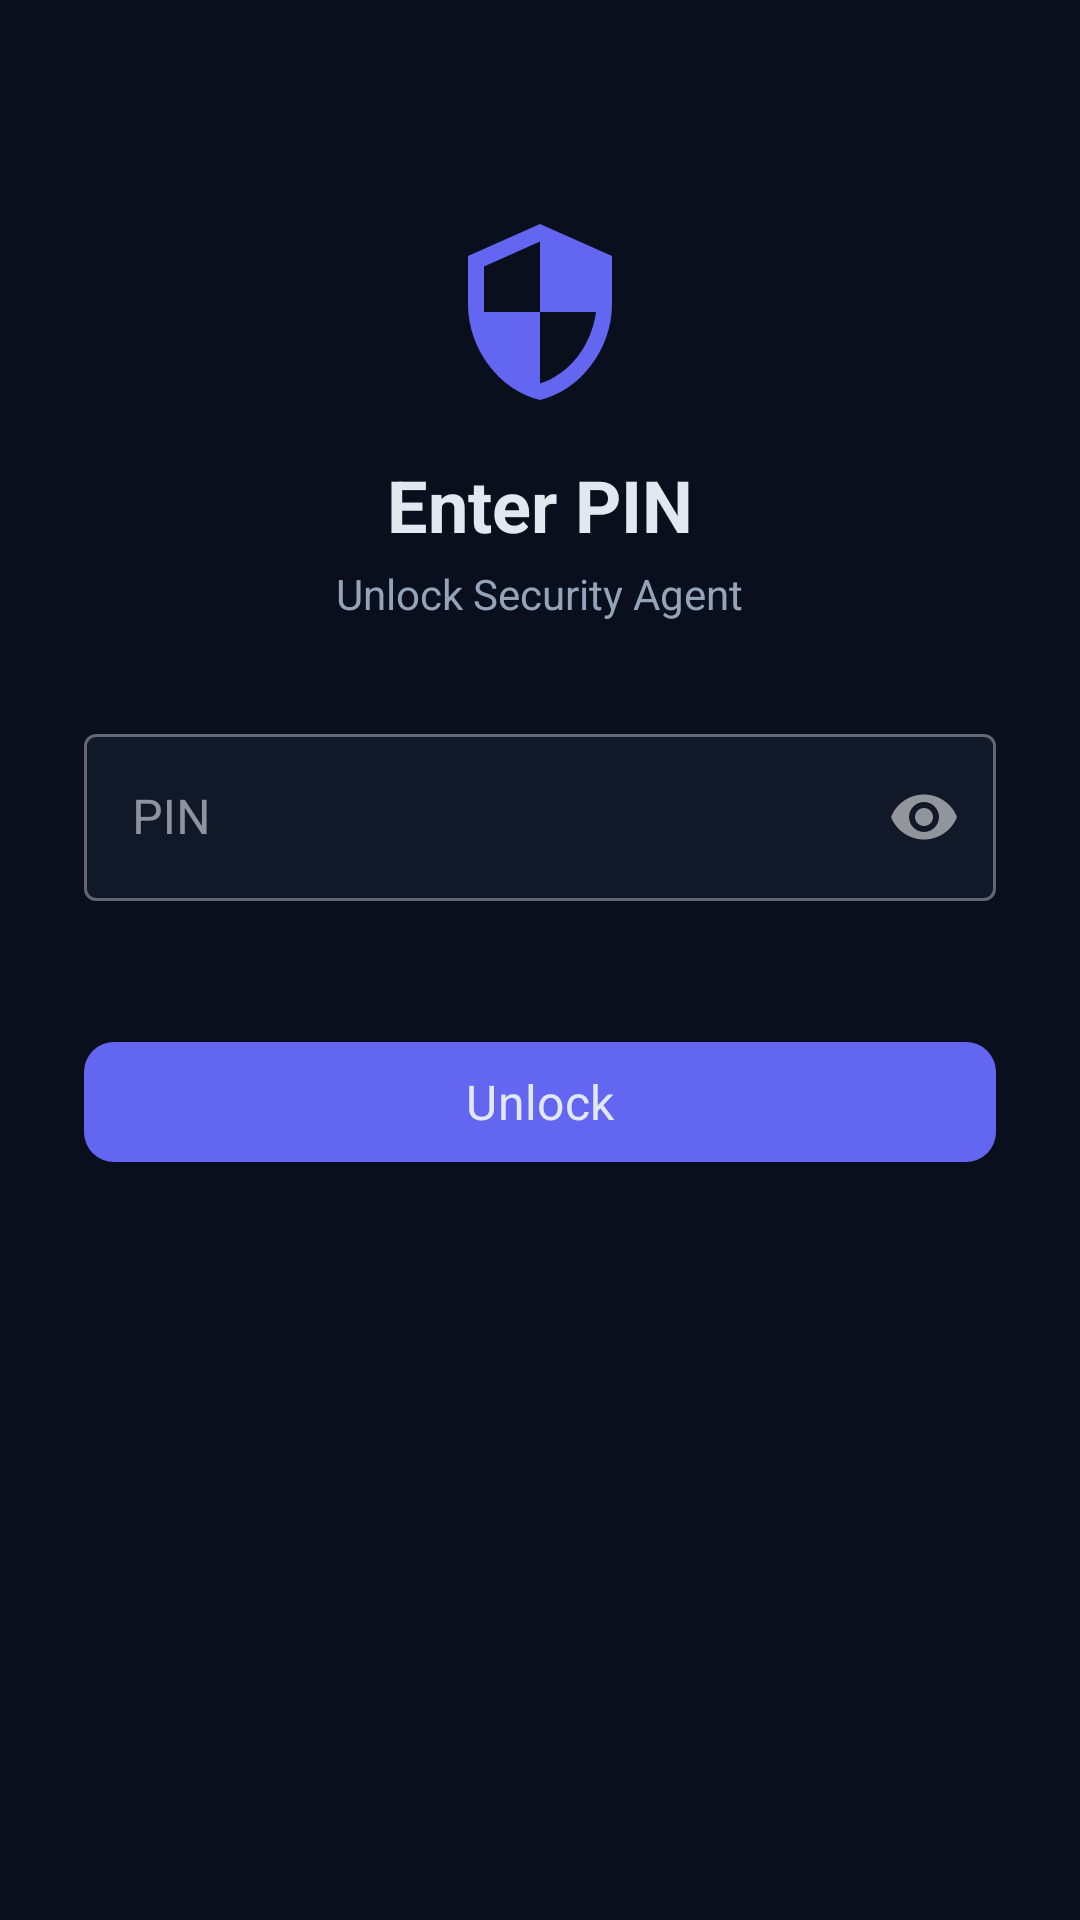

Android layout source for this screen:
<!-- AndroidManifest.xml: application theme Theme.SOCAgent -->
<!-- res/layout/activity_pin.xml -->
<?xml version="1.0" encoding="utf-8"?>
<LinearLayout xmlns:android="http://schemas.android.com/apk/res/android"
    xmlns:app="http://schemas.android.com/apk/res-auto"
    android:layout_width="match_parent"
    android:layout_height="match_parent"
    android:background="@color/soc_bg"
    android:gravity="center_horizontal"
    android:orientation="vertical"
    android:paddingLeft="28dp"
    android:paddingRight="28dp">

    <ImageView
        android:id="@+id/img_logo"
        android:layout_width="64dp"
        android:layout_height="64dp"
        android:layout_marginTop="72dp"
        android:contentDescription="Security Agent logo"
        android:src="@drawable/ic_shield"
        app:tint="@color/soc_indigo" />

    <TextView
        android:id="@+id/tv_title"
        android:layout_width="wrap_content"
        android:layout_height="wrap_content"
        android:layout_marginTop="16dp"
        android:text="Enter PIN"
        android:textColor="@color/soc_text"
        android:textSize="24sp"
        android:textStyle="bold" />

    <TextView
        android:id="@+id/tv_subtitle"
        android:layout_width="wrap_content"
        android:layout_height="wrap_content"
        android:layout_marginTop="4dp"
        android:text="Unlock Security Agent"
        android:textColor="@color/soc_muted"
        android:textSize="14sp" />

    <com.google.android.material.textfield.TextInputLayout
        android:id="@+id/til_pin"
        style="@style/Widget.MaterialComponents.TextInputLayout.OutlinedBox"
        android:layout_width="match_parent"
        android:layout_height="wrap_content"
        android:layout_marginTop="32dp"
        android:hint="PIN"
        app:boxBackgroundColor="@color/soc_panel"
        app:hintTextColor="@color/soc_muted"
        app:passwordToggleEnabled="true">

        <com.google.android.material.textfield.TextInputEditText
            android:id="@+id/et_pin"
            android:layout_width="match_parent"
            android:layout_height="wrap_content"
            android:digits="0123456789"
            android:inputType="numberPassword"
            android:maxLength="6"
            android:textColor="@color/soc_text"
            android:textColorHint="@color/soc_muted" />
    </com.google.android.material.textfield.TextInputLayout>

    <TextView
        android:id="@+id/tv_error"
        android:layout_width="match_parent"
        android:layout_height="wrap_content"
        android:layout_marginTop="8dp"
        android:gravity="center"
        android:textColor="@color/soc_red"
        android:textSize="14sp" />

    <com.google.android.material.button.MaterialButton
        android:id="@+id/btn_verify"
        android:layout_width="match_parent"
        android:layout_height="wrap_content"
        android:layout_marginTop="16dp"
        android:text="Unlock"
        android:textSize="16sp"
        app:backgroundTint="@color/soc_indigo"
        app:cornerRadius="10dp" />

    <com.google.android.material.button.MaterialButton
        android:id="@+id/btn_biometric"
        style="@style/Widget.MaterialComponents.Button.OutlinedButton"
        android:layout_width="match_parent"
        android:layout_height="wrap_content"
        android:layout_marginTop="12dp"
        android:text="Use Biometric"
        android:textColor="@color/soc_cyan"
        android:visibility="gone"
        app:cornerRadius="10dp"
        app:strokeColor="@color/soc_cyan" />
</LinearLayout>
<!-- resources referenced by this layout -->
<resources>
  <color name="soc_bg">#0A0F1E</color>
  <color name="soc_cyan">#22D3EE</color>
  <color name="soc_indigo">#6366F1</color>
  <color name="soc_muted">#94A3B8</color>
  <color name="soc_panel">#111827</color>
  <color name="soc_red">#F87171</color>
  <color name="soc_text">#E2E8F0</color>
  <!-- drawable ic_shield (drawable) -->
  <?xml version="1.0" encoding="utf-8"?>
  <vector xmlns:android="http://schemas.android.com/apk/res/android"
      android:width="24dp"
      android:height="24dp"
      android:viewportWidth="24"
      android:viewportHeight="24">
      <path
          android:fillColor="#E2E8F0"
          android:pathData="M12,1L3,5v6c0,5.55 3.84,10.74 9,12c5.16,-1.26 9,-6.45 9,-12V5L12,1zM12,11.99h7c-0.53,4.12 -3.28,7.79 -7,8.94V12H5V6.3l7,-3.11V11.99z" />
  </vector>
  <style name="Theme.SOCAgent" parent="Theme.Material3.Dark.NoActionBar">
          <item name="android:statusBarColor">@color/soc_bg</item>
          <item name="android:navigationBarColor">@color/soc_bg</item>
          <item name="android:windowLightStatusBar">false</item>
          <item name="android:windowBackground">@color/soc_bg</item>
  
          <item name="colorPrimary">@color/soc_indigo</item>
          <item name="colorOnPrimary">@color/soc_text</item>
          <item name="colorSecondary">@color/soc_cyan</item>
          <item name="colorOnSecondary">@color/soc_bg</item>
          <item name="colorSurface">@color/soc_panel</item>
          <item name="colorOnSurface">@color/soc_text</item>
          <item name="colorSurfaceVariant">@color/soc_panel2</item>
          <item name="colorOnSurfaceVariant">@color/soc_muted</item>
          <item name="colorOutline">@color/soc_border</item>
          <item name="colorError">@color/soc_red</item>
  
          <item name="android:textColorPrimary">@color/soc_text</item>
          <item name="android:textColorSecondary">@color/soc_muted</item>
          <item name="android:fontFamily">sans-serif</item>
      </style>
  <color name="soc_panel2">#1F2937</color>
  <color name="soc_border">#1E293B</color>
</resources>
